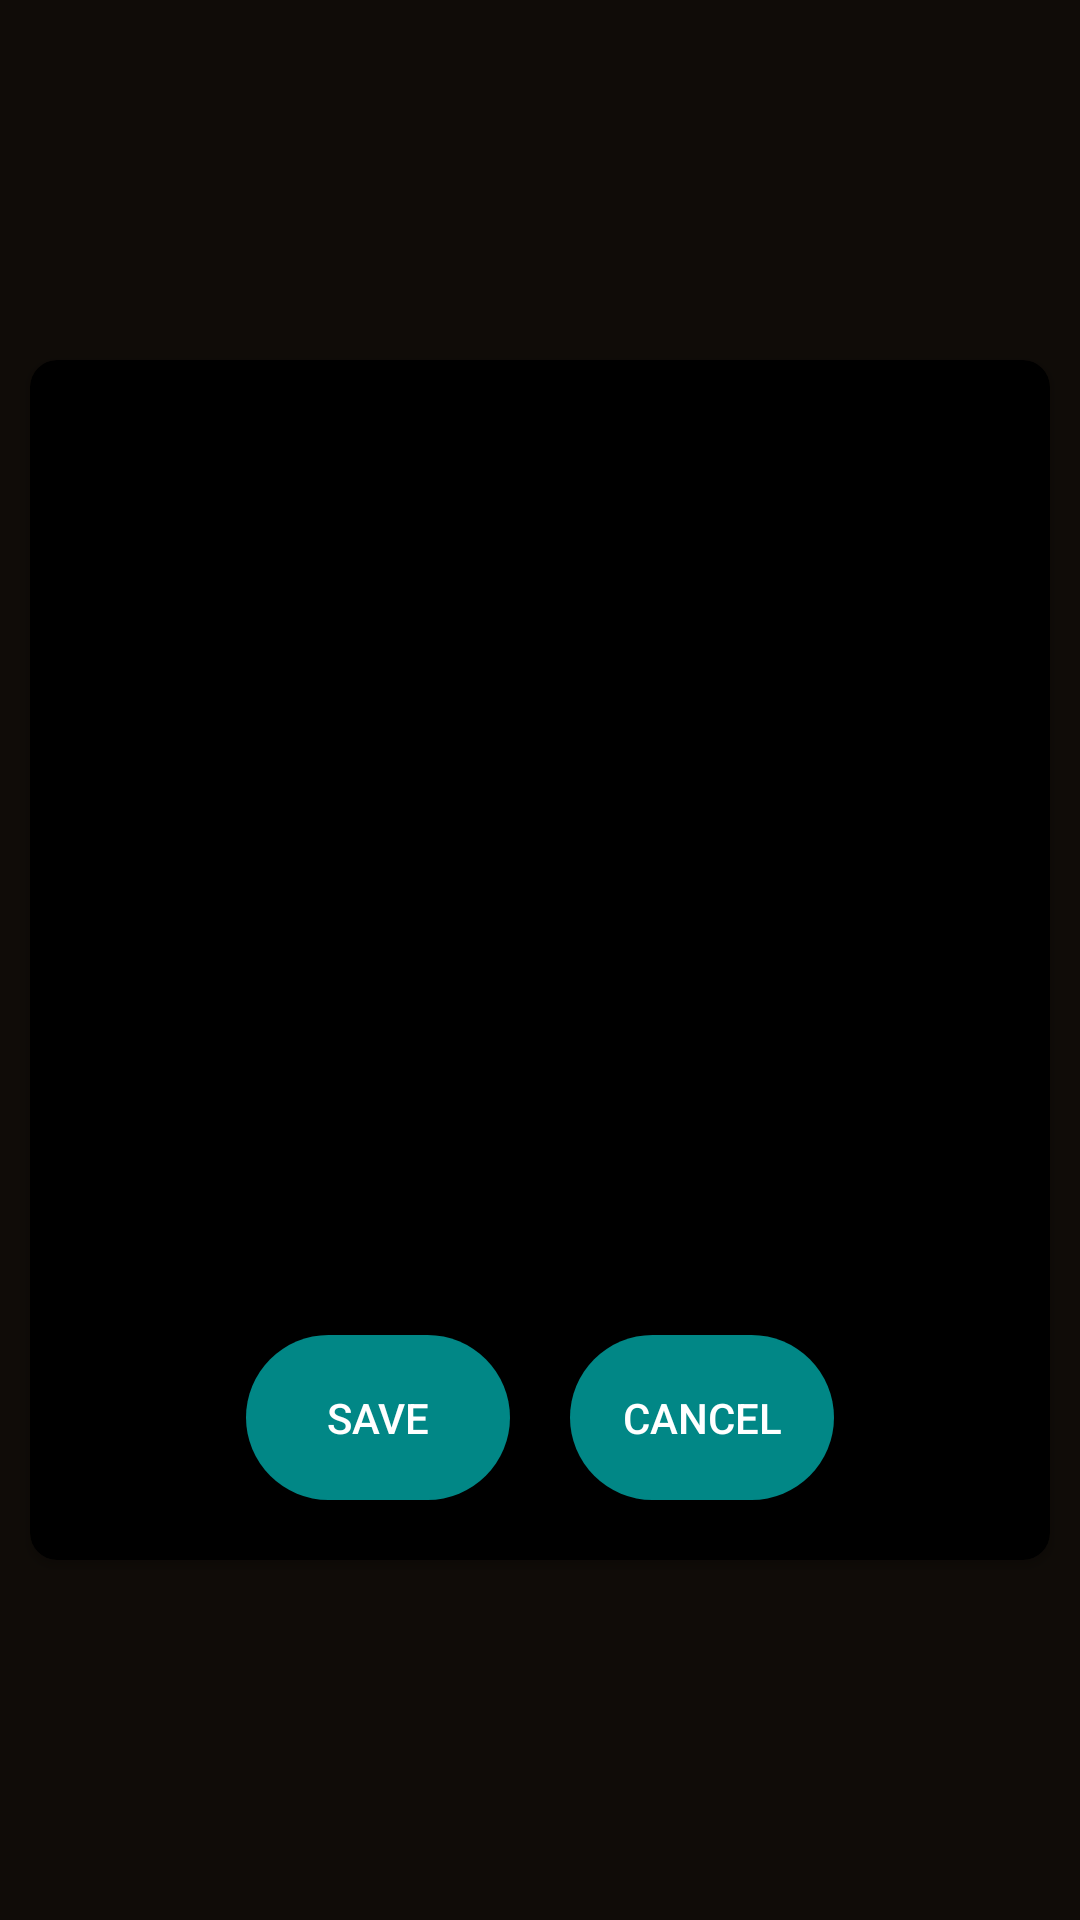

Reconstruct the res/layout file that produces this screen, plus the resources it refers to.
<!-- AndroidManifest.xml: application theme Theme.ToDoLisT -->
<!-- res/layout/activity_edit_note.xml -->
<?xml version="1.0" encoding="utf-8"?>
<androidx.constraintlayout.widget.ConstraintLayout
    xmlns:android="http://schemas.android.com/apk/res/android"
    xmlns:tools="http://schemas.android.com/tools"
    android:layout_width="match_parent"
    android:layout_height="match_parent"
    android:background="@color/purple_500"
    xmlns:app="http://schemas.android.com/apk/res-auto">

    <androidx.cardview.widget.CardView
        android:layout_width="match_parent"
        android:layout_height="400dp"
        android:layout_marginHorizontal="10dp"
        android:elevation="9dp"
        app:cardCornerRadius="9dp"
        app:cardBackgroundColor="@color/material_dynamic_primary0"
        app:layout_constraintBottom_toBottomOf="parent"
        app:layout_constraintTop_toTopOf="parent"
        tools:layout_editor_absoluteX="16dp" >

        <androidx.constraintlayout.widget.ConstraintLayout
            android:layout_width="match_parent"
            android:layout_height="match_parent">

            <EditText
                android:id="@+id/edt_edit_title"
                android:layout_width="match_parent"
                android:layout_height="wrap_content"
                android:gravity="center"
                android:textColor="@color/white"
                android:textSize="20dp"
                android:textStyle="bold"
                tools:text="Title"
                tools:ignore="MissingConstraints" />

            <EditText
                android:id="@+id/edt_edit_description"
                android:layout_width="match_parent"
                android:layout_height="200dp"
                android:gravity="center"
                android:textColor="@color/white"
                android:textSize="20dp"
                android:textStyle="bold"
                app:layout_constraintBottom_toBottomOf="parent"
                app:layout_constraintTop_toBottomOf="@+id/edt_edit_title"
                app:layout_constraintVertical_bias="0.0"
                tools:layout_editor_absoluteX="0dp"
                tools:text="Description" />

            <LinearLayout
                android:id="@+id/btn_holder"
                android:layout_width="wrap_content"
                android:layout_height="wrap_content"
                app:layout_constraintBottom_toBottomOf="parent"
                app:layout_constraintEnd_toEndOf="parent"
                app:layout_constraintStart_toStartOf="parent">

                <Button
                    android:id="@+id/btn_save"
                    android:layout_width="wrap_content"
                    android:layout_height="55dp"
                    android:background="@drawable/button_shape"
                    android:text="Save"
                    android:textAllCaps="true"
                    android:textColor="@color/white" />

                <Space
                    android:layout_width="20dp"
                    android:layout_height="wrap_content"/>

                <Button
                    android:id="@+id/btn_cancel"
                    android:layout_width="wrap_content"
                    android:layout_height="55dp"
                    android:background="@drawable/button_shape"
                    android:text="Cancel"
                    android:textAllCaps="true"
                    android:layout_marginBottom="20dp"
                    android:textColor="@color/white" />


            </LinearLayout>


        </androidx.constraintlayout.widget.ConstraintLayout>


    </androidx.cardview.widget.CardView>

</androidx.constraintlayout.widget.ConstraintLayout>
<!-- resources referenced by this layout -->
<resources>
  <color name="purple_500">#100c08</color>
  <color name="white">#FFFFFFFF</color>
  <!-- drawable button_shape (drawable) -->
  <?xml version="1.0" encoding="utf-8"?>
  <shape xmlns:android="http://schemas.android.com/apk/res/android">
  
      <corners android:radius="200dp"/>
      <solid android:color="@color/teal_700"/>
  
  </shape>
  <style name="Theme.ToDoLisT" parent="Theme.MaterialComponents.DayNight.DarkActionBar">
          
          <item name="colorPrimary">@color/purple_500</item>
          <item name="colorPrimaryVariant">@color/purple_700</item>
          <item name="colorOnPrimary">@color/white</item>
          
          <item name="colorSecondary">@color/teal_200</item>
          <item name="colorSecondaryVariant">@color/teal_700</item>
          <item name="colorOnSecondary">@color/black</item>
          
          <item name="android:statusBarColor" tools:targetApi="l">?attr/colorPrimaryVariant</item>
          
      </style>
  <color name="teal_700">#FF018786</color>
  <color name="purple_700">#22010204</color>
  <color name="teal_200">#FF03DAC5</color>
  <color name="black">#FF000000</color>
</resources>
